Run: headless pygame with SDL's dummy video driver; simulated clock (each Clock.tick advances the game by its frame time, no real sleeping); random seed 0; keys injected as events and as key.get_pressed() state; no mouse input.
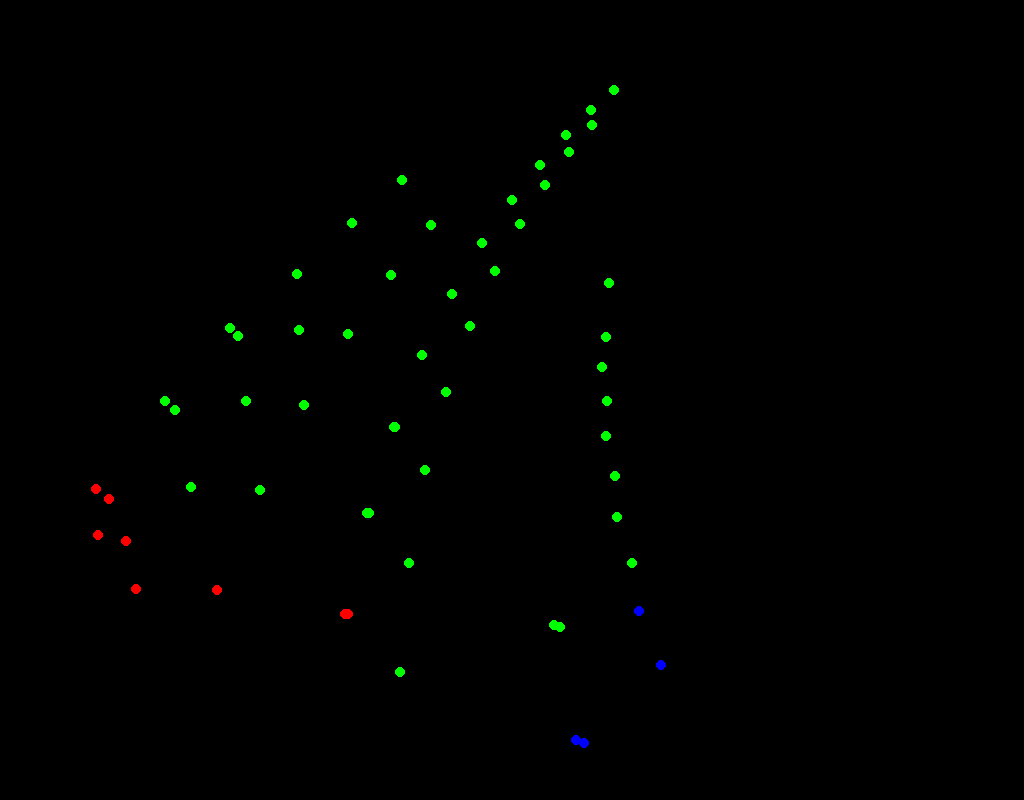
Frame 1 of 4 · flips 1–60 · no input
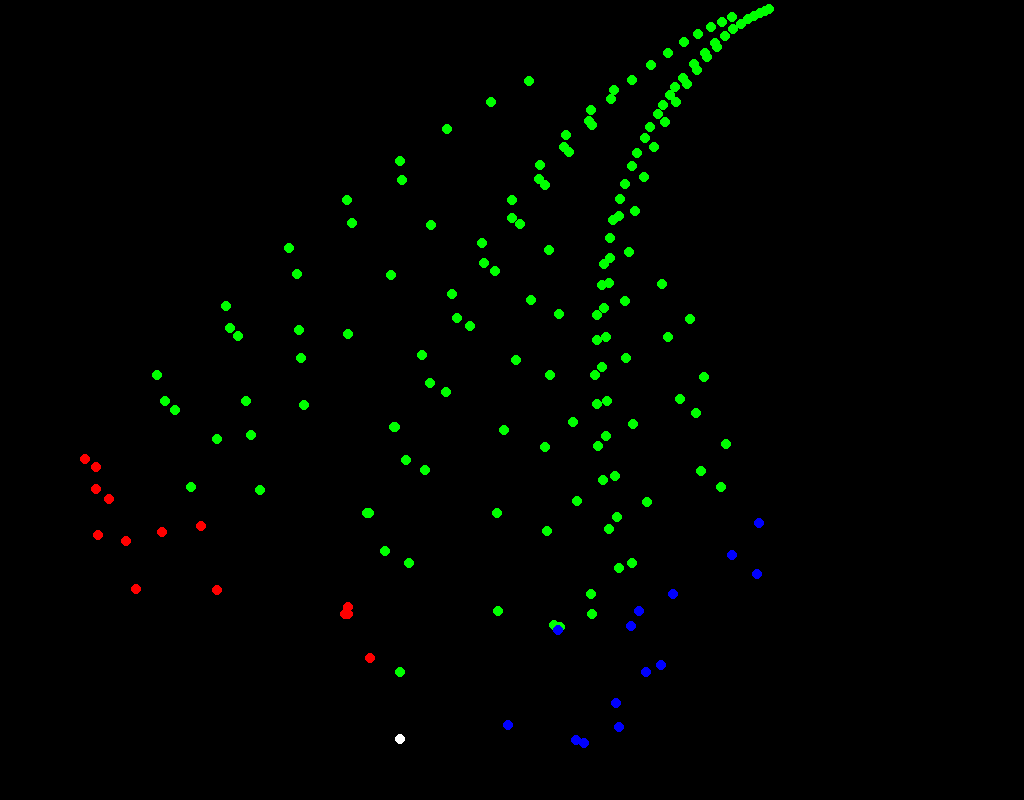
Frame 2 of 4 · flips 61–180 · tapped SPACE, RETURN · held RIGHT (→), D
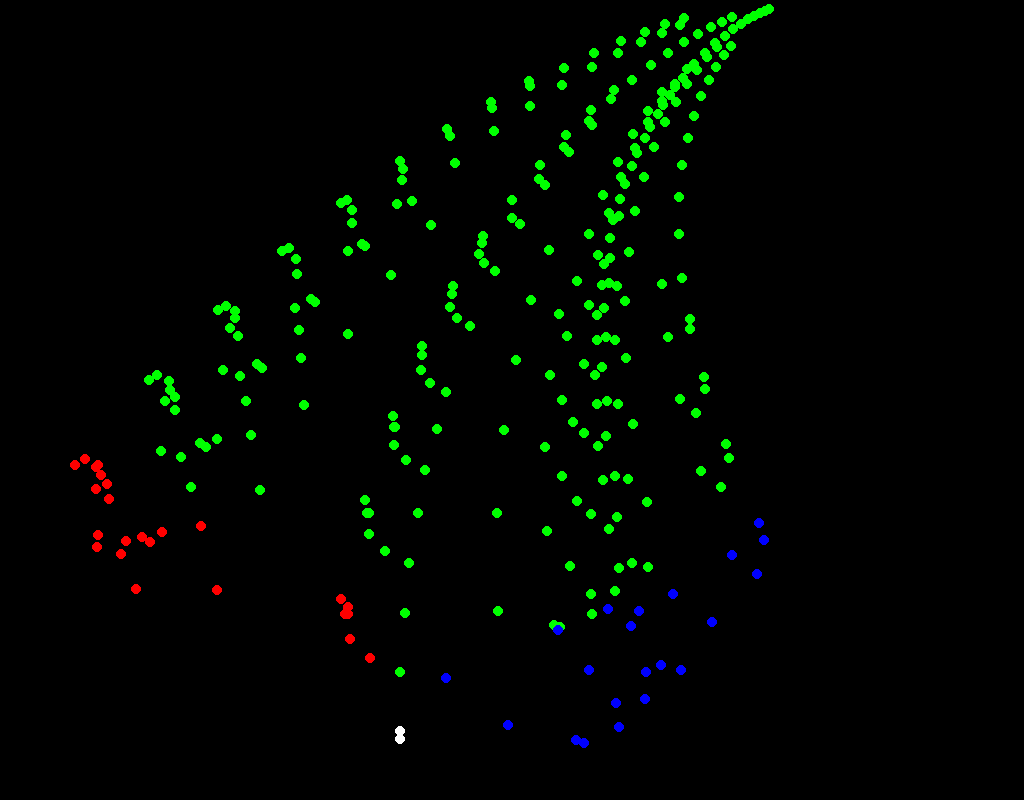
Frame 3 of 4 · flips 181–300 · held DOWN (↓), S
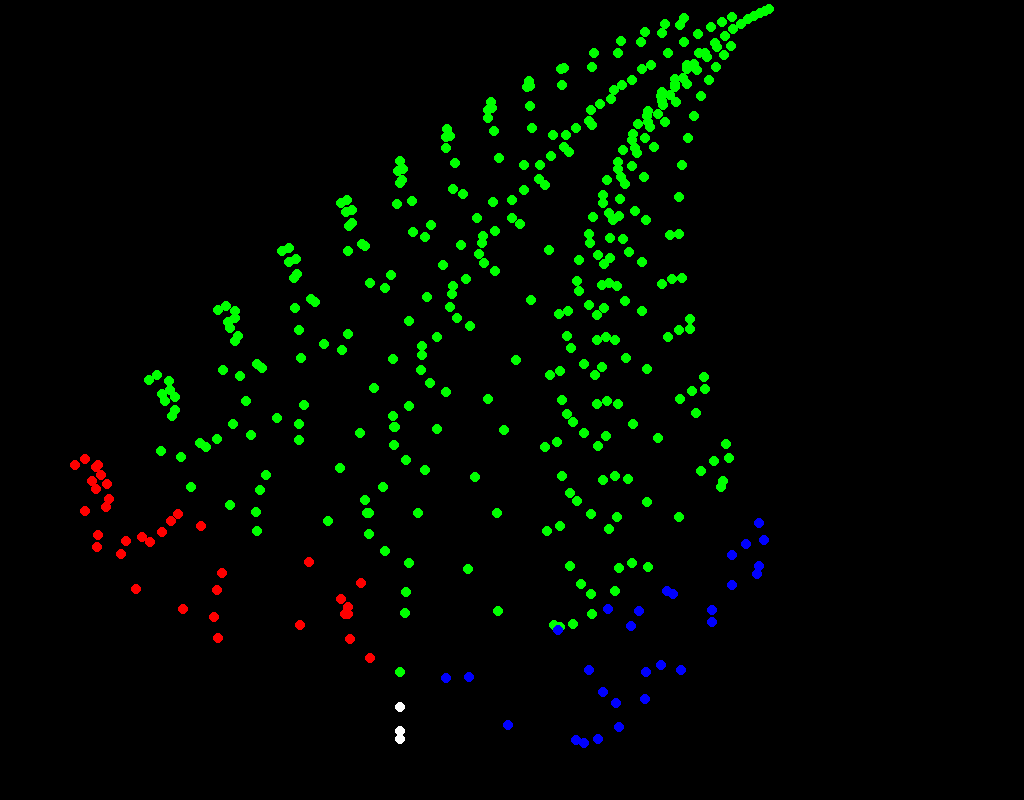
Frame 4 of 4 · flips 301–420 · held LEFT (←), A, UP (↑), W

The pygame program that drew these frames:

# -*- coding: utf-8 -*-
"""
Draw a Barnsley Fern

@author: Andrey
"""

import random
import pygame



width = 1024
height = 800
FPS = 60

transformation_1 = lambda x, y : (0.85 * x + 0.04 * y, -0.04 * x + 0.85 * y + 1.6, (0, 255, 0)) #green

transformation_2 = lambda x, y : (0.2 * x - 0.26 * y, 0.23 * x + 0.22 * y + 1.6, (255, 0, 0)) #red

transformation_3 = lambda x, y : (-0.15 * x + 0.28 * y, 0.26 * x + 0.24 * y + 0.44, (0, 0, 255)) #blue

transformation_4 = lambda x, y : (0,  0.16 * y, (255, 255, 255)) #white

transformations = [transformation_1, transformation_2, transformation_3, transformation_4]
probabilities = (0.85, 0.07, 0.07, 0.01)


def transform(x, y, transformations, probabilities):
    func = random.choices(transformations, weights = probabilities, k = 1).pop()
    tx, ty, color = func(x, y)
    return tx, ty, color


pygame.init()

screen = pygame.display.set_mode((width, height))



#clock = pygame.time.Clock()



def build_fern_points(transformations, probabilities,  n = 10000):
    x_list = [0]
    y_list = [0]
    c_list = [(0, 0, 0)]
    x1, y1 = 0, 0
    for i in range(n):
        x1, y1, c1 = transform(x1, y1, transformations, probabilities)
        x_list.append(x1)
        y_list.append(y1)
        c_list.append(c1)
    return x_list, y_list, c_list
    

x_list, y_list, c_list = build_fern_points(transformations, probabilities, 100000)


running = True
while running:
    #tick = clock.tick(FPS) / 1000  # Returns milliseconds between each call to 'tick'. The convert time to seconds.
    for event in pygame.event.get():
        if event.type == pygame.QUIT:
            running = False
            
    if(len(x_list) > 0 and len(y_list) > 0): 
         xCoordinate = x_list.pop(0)
         yCoordinate = y_list.pop(0)
         colorPoint = c_list.pop(0)
         pygame.draw.circle(screen, colorPoint, (xCoordinate * 150 + 400 ,height - yCoordinate * 80), 5)

    pygame.display.flip()
    
pygame.quit() 
